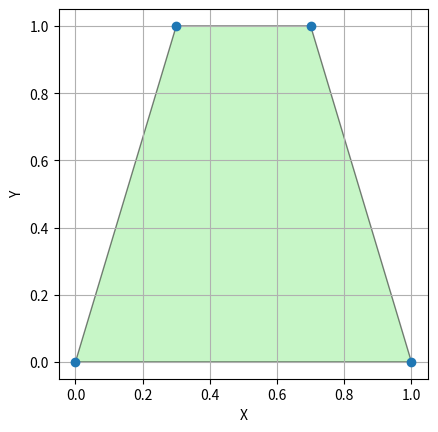
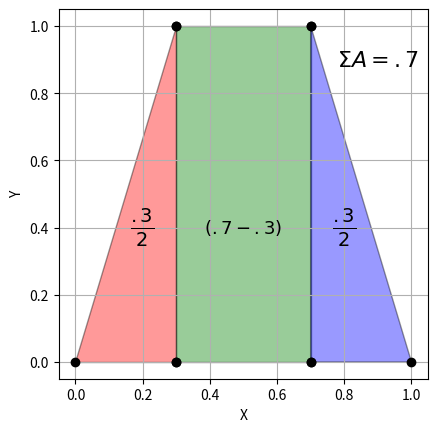

Here is the Python script that generated these plots, in order: (Note: this script raises an exception after producing the figures.)
x1, x2 = .3, .7
points = ((0, 0), (1, 0), (x2, 1), (x1, 1))

import scipy as sp
import scipy.spatial

hull = sp.spatial.ConvexHull(points)

%matplotlib inline

import matplotlib.pyplot as plt
import numpy as np

points_ = np.array(points)

plt.plot(points_[:, 0], points_[:, 1], 'o')  # show original points
plt.fill(points_[hull.vertices, 0], points_[hull.vertices, 1],
         color='lightgreen', edgecolor='black', alpha=0.5)
plt.xlabel("X"); plt.ylabel("Y")
plt.gca().set_aspect('equal'); plt.grid(True)
plt.show()

shapes = (
    ((0, 0), (x1, 0), (x1, 1)),
    ((x1, 0), (x2, 0), (x2, 1), (x1, 1)),
    ((x2, 0), (1, 0), (x2, 1)),
)

for ps, color in zip(shapes, ("red", "green", "blue")):
    points_ = np.array(ps)
    plt.plot(points_[:, 0], points_[:, 1], 'o', c="k")  # show original points
    plt.fill(points_[:, 0], points_[:, 1],
         color=color, edgecolor='black', alpha=0.4)
plt.xlabel("X"); plt.ylabel("Y")
plt.gca().set_aspect('equal'); plt.grid(True)

plt.annotate("$\\frac{.3}{2}$", (.2, .4), ha="center", va="center", fontsize=20)
plt.annotate("$(.7-.3)$", (.5, .4), ha="center", va="center", fontsize=13)
plt.annotate("$\\frac{.3}{2}$", (.8, .4), ha="center", va="center", fontsize=20)
plt.annotate("$\\Sigma A = .7$", (.9, .9), ha="center", va="center", fontsize=16)
plt.show()

from setiptah.polyglint2d import *

c, d = np.zeros(2), 1.  # f(x) = 1
area = integrate_over_convexhull(c, d, points)

# print(points)
print(f"The area of our trapezoid is: {area:.4f}")

assert abs(area - .7) < 1e-12

def row(x1, x2, y1, y2):
    """We want a region _under_ the line through a pair of endpoints."""
    m = (y2 - y1) / (x2 - x1)
    b = y1 - m * x1
    return [-m, 1, b]

Ab = np.array([
    [0, -1, 0],  # y >= 0
    [0, 1, 1],  # y <= 1
    row(0., .3, 0., 1.),  # to the right of the left edge
    row(.7, 1., 1., 0.),  # to the left of the right edge
])
A, b = Ab[:, :-1], Ab[:, -1]

def matrix_to_latex(A, env="bmatrix", fmt="{}"):
    rows = [" & ".join(fmt.format(val) for val in row) for row in A]
    body = " \\\\\n".join(rows)
    return f"\\begin{{{env}}}\n{body}\n\\end{{{env}}}"

def array_to_latex(vec, env="bmatrix", fmt="{}"):
    rows = [fmt.format(val) for val in vec]
    body = " \\\\\n".join(rows)
    return f"\\begin{{{env}}}\n{body}\n\\end{{{env}}}"

from IPython.display import display, Latex
array_to_latex(b)
display(Latex(f'${{\\rm Region}} = {matrix_to_latex(A)} {array_to_latex(["x", "y"])} \\leq {array_to_latex(b)}$'))

area = integrate(c, d, A, b)
display(Latex(f"Area of the described region: {area}"))

assert abs(area - .7) < 1e-12

# TODO: For sure hide this cell in documentation.

from mpl_toolkits.mplot3d import Axes3D  # sometimes needed for 3D
from mpl_toolkits.mplot3d import art3d
from mpl_toolkits.mplot3d.art3d import Poly3DCollection, Line3DCollection
from IPython.display import Image

from dataclasses import dataclass
from typing import Any

from setiptah.polyglint2d._geom import *

@dataclass(frozen=True)
class SurfaceArt:
    """This is how we will draw surfaces on a plot."""
    points: Any
    faces: Any
    face_color: str
    face_alpha: float = .3
    wire_color: str = "k"
    line_style: str = "-"

    def draw(self, ax, coords = None):
        if coords is not None:
            coords.extend(self.points)
        
        # Compute face polygons
        try:
            face_polys = [[self.points[i] for i in face] for face in self.faces]
        except:
            print(len(self.points), self.faces)
            raise
        
        # Fill layer
        face_collection = Poly3DCollection(
            face_polys, facecolors=self.face_color, edgecolors='none', alpha=self.face_alpha
        )
        ax.add_collection3d(face_collection)
        
        # Wireframe layer
        edges = set()
        for face in self.faces:
            for i in range(len(face)):
                edge = tuple(sorted((face[i], face[(i + 1) % len(face)])))
                edges.add(edge)
        edge_lines = [[self.points[i], self.points[j]] for i, j in edges]
    
        if self.wire_color:
            edge_collection = Line3DCollection(edge_lines, colors=self.wire_color, linewidths=1)
            ax.add_collection3d(edge_collection)

def trapezoid_surfaces(points, c, d):
    trapezoid_dict = convex2d_to_traps(points)

    # Choose a colormap (e.g., 'viridis', 'plasma', 'tab10', etc.)
    cmap = plt.cm.viridis  # or plt.get_cmap('viridis')
    face_colors = [cmap(t) for t in np.linspace(0, 1, len(trapezoid_dict))]

    for trapezoid, face_color in zip(trapezoid_dict.items(), face_colors):
        (x1, x2), ((mtop, btop), (mbot, bbot)) = trapezoid
        traversal = traverse_trapezoid(x1, x2, mtop, btop, mbot, bbot)
        points_ = compute_points(traversal, c, d)
        faces = compute_faces(len(traversal))
        yield SurfaceArt(points_, faces, face_color=face_color, wire_color="black")

def bounding_surfaces(points, c, d):
    M = np.array(points)

    def scale_from_center(arr, scale):
        mu = np.mean(arr)
        return mu + scale * (arr - mu)

    xmin, xmax = scale_from_center(extents(M[:, 0]), 1.2)
    ymin, ymax = scale_from_center(extents(M[:, 1]), 1.2)
    
    window_points2 = [
        (xmin, ymin),
        (xmax, ymin),
        (xmax, ymax),
        (xmin, ymax),
    ]

    # planar surfaces
    cx, cy = c
    top = [
        (x, y, cx * x + cy * y + d)
        for x, y in window_points2
    ]
    ground = [
        (x, y, 0)
        for x, y in window_points2
    ]
    plane_faces = [(0, 1, 2, 3)]

    plane_opts = dict(wire_color=None, face_alpha=.2)
    yield SurfaceArt(ground, plane_faces, "g", **plane_opts)
    yield SurfaceArt(top, plane_faces, "r", **plane_opts)

    # cyclinder surfaces
    zs = np.array([
        z
        for points in (top, ground)
        for x, y, z in points
    ])
    zmin, zmax = scale_from_center(extents(zs), 1.2)
    
    cylinder = [
        (x, y, z)
        for x, y in points
        for z in (zmin, zmax)
    ]    
    cylinder_faces = compute_faces(len(points))
    yield SurfaceArt(cylinder, cylinder_faces, "b", wire_color="gray", face_alpha=.1)

def all_surfaces(points, c, d):
    yield from bounding_surfaces(points, c, d)
    yield from trapezoid_surfaces(points, c, d)

def traverse_trapezoid(x1, x2, mtop, btop, mbot, bbot):
    top = np.array([mtop, btop])
    bot = np.array([mbot, bbot])

    return [
        (x1, np.polyval(bot, x1)),
        (x2, np.polyval(bot, x2)),
        (x2, np.polyval(top, x2)),
        (x1, np.polyval(top, x1)),
    ]

def compute_points(traversal2, c, d):
    cx, cy = c
    return [
        (x, y, z)
        for x, y in traversal2
        for z in (0, cx * x + cy * y + d)
    ]

def compute_faces(n_traversal):
    ring_bottom = 2 * np.arange(n_traversal)
    ring_top = ring_bottom + 1
    cylinder_faces = [
        ring_bottom,
        ring_top,
    ]
    for k in ring_bottom:
        path = (k, k+2, k+3, k+1)
        path = tuple(k % (2 * n_traversal) for k in path)
        cylinder_faces.append(path)
    return cylinder_faces

def extents(arr):
    return arr.min(), arr.max()

def create_gif(points, c, d, filename):
    plt.close("all")
    fig = plt.figure()
    ax = fig.add_subplot(111, projection='3d')
    
    start_azimuth = -90
    ax.view_init(elev=20, azim=start_azimuth)  # camera
    
    all_coords = []
    
    # Draw.
    for surf in all_surfaces(points, c, d):
        surf.draw(ax, all_coords)
    
    # ax.auto_scale_xyz(all_coords, all_coords, all_coords)
    all_coords = np.array(all_coords)
    ax.set_xlim(*extents(all_coords[:, 0]))
    ax.set_ylim(*extents(all_coords[:, 1]))
    ax.set_zlim(*extents(all_coords[:, 2]))
    ax.set_aspect("equal")
    # plt.tight_layout()
    
    ax.set_xlabel('$x_1$')
    ax.set_ylabel('$x_2$')
    ax.set_zlabel('$c^{\\rm T} x + d$')
    
    # Save to gif for web, and display in Jupyter
    from matplotlib.animation import FuncAnimation, PillowWriter
    
    duration, fps = 6, 20
    n_frames = duration * fps
    azims = np.linspace(0, 360, n_frames + 1)[:-1] + start_azimuth
    
    def update(frame):
        ax.view_init(elev=20, azim=azims[frame])
        return fig,
    
    ani = FuncAnimation(fig, update, frames=np.arange(n_frames), interval=1000. / fps)
    ani.save(filename, writer=PillowWriter(fps=fps))
    
    plt.close()  # we only want to see the animation

fname = "area.gif"
create_gif(points, c, d, fname)
Image(filename=fname)

ts = np.linspace(0, 2*np.pi, 10)[:-1]
points = np.vstack([np.cos(ts), np.sin(ts)]).T
points = [list(row) for row in points]

points_ = np.array(points)

plt.plot(points_[:, 0], points_[:, 1], 'o')  # show original points
plt.fill(points_[:, 0], points_[:, 1],
         color='lightgreen', edgecolor='black', alpha=0.5)
plt.xlabel("X"); plt.ylabel("Y")
plt.gca().set_aspect('equal'); plt.grid(True)
plt.show()

def trapezoid_surfaces(points, c, d):
    """

    We need to refine the be a little careful here. The function plane could cross the z=0 plane.

    """
    from setiptah.polyglint2d import vertices_to_hull_inequality
    
    A, b = vertices_to_hull_inequality(points)
    
    A_below = np.vstack((A, c))
    b_below = np.concatenate((b, [-d]))
    hull_below = enumerate_vertices_2d(A_below, b_below)

    A_above = np.vstack((A, -c))
    b_above = np.concatenate((b, [d]))
    hull_above = enumerate_vertices_2d(A_above, b_above)

    parts = [
        (trapezoid, wire_color)
        for hull, wire_color in (
            (hull_above, "black"),
            (hull_below, "red"),
        )
        if len(hull) > 0
        for trapezoid in convex2d_to_traps(hull).items()
    ]

    # Choose a colormap (e.g., 'viridis', 'plasma', 'tab10', etc.)
    cmap = plt.cm.viridis  # or plt.get_cmap('viridis')
    face_colors = [cmap(t) for t in np.linspace(0, 1, len(parts))]

    for (trapezoid, wire_color), face_color in zip(parts, face_colors):
        (x1, x2), ((mtop, btop), (mbot, bbot)) = trapezoid
        traversal = traverse_trapezoid(x1, x2, mtop, btop, mbot, bbot)
        points_ = compute_points(traversal, c, d)
        faces = compute_faces(len(traversal))
        yield SurfaceArt(points_, faces, face_color=face_color, wire_color=wire_color)

c, d = np.array([.5, .5]), 0.1

fname = "volume.gif"
create_gif(points, c, d, fname)
Image(filename=fname)

ans = integrate_over_convexhull(c, d, points)

print(f"The value of the integral is: {ans:.4f}")
